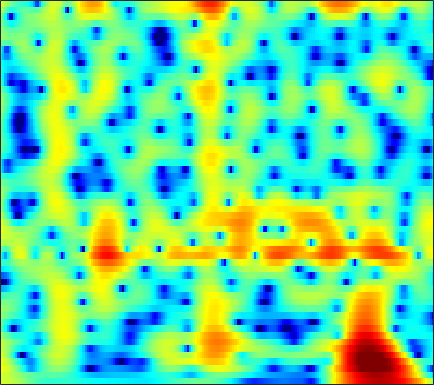

Source data for this figure (header and first rows):
3.3557, 3.3261, 3.23, 3.0708, 2.9106, 2.6446, 2.3214, 2.0426, 1.6292, 1.174, 0.67513, 0.27557, -0.25555, -0.79235, -1.1926, -1.7073, -2.1761, -2.4858, -2.8299, -3.0915, -3.2673, -3.3478, -3.4054, -3.4184
3.329, 3.211, 2.994, 2.712, 2.461, 2.078, 1.65, 1.304, 0.824, 0.3384, -0.1357, -0.4727, -0.8819, -1.232, -1.449, -1.671, -1.816, -1.879, -1.913, -1.904, -1.868, -1.834, -1.791, -1.764
4.724, 4.455, 3.987, 3.388, 2.856, 2.024, 1.042, 0.2005, -1.074, -2.54, -4.213, -5.59, -7.461, -8.936, -9.315, -8.602, -7.081, -5.837, -4.314, -3.019, -1.946, -1.279, -0.5578, -0.01523
4.398, 3.949, 3.183, 2.235, 1.406, 0.1514, -1.251, -2.379, -3.946, -5.542, -7.117, -8.248, -9.579, -10.38, -10.34, -9.269, -7.495, -6.048, -4.21, -2.59, -1.219, -0.3435, 0.6176, 1.363
3.591, 2.945, 1.844, 0.4451, -0.8381, -2.942, -5.639, -8.243, -13.13, -22.52, -23.46, -16.44, -11.94, -9.209, -7.664, -5.944, -4.44, -3.405, -2.12, -0.9457, 0.1069, 0.8102, 1.631, 2.304
2.839, 2.367, 1.586, 0.6418, -0.1687, -1.366, -2.634, -3.577, -4.708, -5.549, -6.005, -6.097, -5.964, -5.638, -5.312, -4.795, -4.181, -3.648, -2.834, -1.922, -0.9578, -0.2341, 0.6811, 1.484
2.525, 2.207, 1.677, 1.049, 0.5285, -0.1924, -0.9109, -1.439, -2.115, -2.772, -3.448, -3.996, -4.827, -5.848, -6.796, -8.361, -10.18, -11.22, -10.76, -8.221, -5.364, -3.467, -1.328, 0.3784
0.792, 0.2068, -0.6997, -1.698, -2.42, -3.23, -3.782, -4.01, -4.119, -4.118, -4.142, -4.231, -4.499, -4.989, -5.522, -6.412, -7.353, -7.797, -7.435, -5.869, -3.767, -2.219, -0.3683, 1.209
-1.781, -2.983, -5.12, -8.125, -11.34, -18.35, -20.91, -15.15, -10.72, -8.163, -6.509, -5.629, -4.772, -4.157, -3.792, -3.351, -2.878, -2.464, -1.796, -1.003, -0.09647, 0.628, 1.584, 2.469
-1.255, -2.07, -3.345, -4.754, -5.803, -6.887, -7.353, -7.313, -6.901, -6.369, -5.878, -5.569, -5.239, -4.934, -4.682, -4.251, -3.662, -3.105, -2.235, -1.264, -0.2618, 0.493, 1.479, 2.377
0.5061, 0.1318, -0.4345, -1.05, -1.51, -2.11, -2.727, -3.193, -3.814, -4.491, -5.291, -6.029, -7.23, -8.631, -9.682, -10.56, -10.02, -8.673, -6.403, -4.174, -2.197, -0.9185, 0.5504, 1.79
0.8613, 0.7167, 0.453, 0.1113, -0.2039, -0.7202, -1.336, -1.86, -2.684, -3.689, -4.928, -6.044, -7.86, -10.18, -12.29, -15.03, -14.6, -12.07, -8.541, -5.615, -3.189, -1.634, 0.09869, 1.485
-0.5449, -0.4687, -0.4483, -0.5394, -0.6727, -0.9568, -1.339, -1.724, -2.408, -3.253, -4.238, -5.042, -6.17, -7.257, -7.889, -8.274, -7.979, -7.307, -5.929, -4.218, -2.485, -1.238, 0.3146, 1.657
-3.382, -3.084, -2.733, -2.43, -2.255, -2.091, -2.082, -2.215, -2.565, -3.164, -4.072, -5.005, -6.659, -8.95, -11.27, -15.2, -16.02, -12.67, -8.312, -4.986, -2.362, -0.7798, 0.9181, 2.286
-9.056, -8.776, -8.061, -6.985, -6.077, -4.963, -4.109, -3.636, -3.21, -3.108, -3.358, -3.773, -4.575, -5.66, -6.59, -7.534, -7.386, -6.406, -4.428, -2.406, -0.6277, 0.5641, 1.905, 2.937
-20.65, -28.14, -21.61, -14.4, -11.17, -8.196, -6.095, -4.871, -3.684, -2.882, -2.339, -2.067, -1.857, -1.73, -1.623, -1.401, -1.044, -0.6719, -0.04976, 0.6879, 1.416, 1.905, 2.503, 3.008
-12.12, -12.05, -11.25, -9.67, -8.304, -6.541, -4.973, -3.915, -2.804, -1.926, -1.219, -0.7824, -0.3366, 0.0271, 0.2808, 0.5908, 0.8961, 1.138, 1.445, 1.734, 2.052, 2.245, 2.407, 2.503
-6.484, -6.188, -5.637, -4.917, -4.307, -3.402, -2.454, -1.823, -1.11, -0.4662, 0.02304, 0.2959, 0.5805, 0.805, 0.9353, 1.085, 1.24, 1.376, 1.578, 1.698, 1.79, 1.852, 1.824, 1.644
-3.465, -3.553, -3.341, -2.759, -2.128, -1.171, -0.1989, 0.3739, 1.014, 1.443, 1.597, 1.535, 1.311, 0.9458, 0.6438, 0.3669, 0.3318, 0.4696, 0.8128, 1.244, 1.455, 1.487, 1.395, 1.019
-3.699, -6.523, -9.018, -5.713, -2.708, 0.248, 2.146, 3.127, 4.008, 4.24, 3.965, 3.406, 2.066, -0.07629, -2.254, -5.548, -6.13, -4.156, -1.473, 0.5234, 1.742, 2.073, 2.02, 1.481
-0.6879, -1.957, -2.698, -1.722, -0.3851, 1.391, 2.683, 3.394, 3.919, 3.916, 3.486, 2.849, 1.488, -0.3877, -2.147, -4.404, -4.988, -4.108, -2.273, -1.088, -0.3236, 0.03052, -0.04542, -0.4683
2.169, 1.981, 1.833, 1.868, 2.001, 2.202, 2.451, 2.592, 2.542, 2.409, 2.056, 1.675, 1.071, 0.3295, -0.2704, -0.9573, -1.514, -1.915, -2.308, -2.661, -3.326, -3.725, -4.248, -4.737
3.484, 3.348, 3.134, 2.909, 2.745, 2.512, 2.304, 2.129, 1.905, 1.718, 1.465, 1.252, 0.9395, 0.5467, 0.2328, -0.2857, -0.9248, -1.484, -2.56, -3.792, -5.644, -7.598, -10.83, -14.47
4.197, 3.838, 3.268, 2.611, 2.089, 1.45, 0.823, 0.445, 0.1792, -0.02682, -0.0182, 0.03957, 0.1004, 0.1803, 0.184, 0.06221, -0.2157, -0.5245, -1.194, -2.219, -3.5, -4.864, -6.73, -8.124
3.686, 2.908, 1.676, 0.2203, -0.9957, -2.697, -4.345, -5.264, -5.873, -5.646, -4.708, -3.867, -2.819, -1.861, -1.303, -0.6653, -0.2084, -0.001511, 0.2341, 0.1805, 0.176, 0.076, -0.004333, 0.08495
1.991, 0.7553, -1.215, -3.567, -5.67, -9.084, -13.78, -19.98, -33.18, -17.32, -12.06, -9.692, -7.276, -5.502, -4.417, -3.119, -1.988, -1.248, -0.3093, 0.5379, 1.205, 1.704, 2.211, 2.673
0.7846, -0.774, -3.26, -6.198, -8.635, -11.97, -14.61, -15.58, -15.86, -14.62, -12.92, -11.69, -10.29, -9.18, -8.287, -6.947, -5.319, -3.882, -2.139, -0.4586, 0.9468, 1.821, 2.814, 3.527
0.957, -0.6678, -3.35, -6.825, -10.21, -17.04, -35.03, -22.2, -16.33, -13.27, -12.04, -11.69, -12.23, -14.2, -16.98, -18.44, -11.92, -8.016, -4.04, -1.294, 0.8308, 2.034, 3.252, 4.116
1.641, 0.4974, -1.254, -3.207, -4.729, -6.609, -7.876, -8.23, -8.27, -7.89, -7.741, -7.815, -8.256, -8.917, -9.37, -8.844, -6.846, -4.811, -2.374, -0.1898, 1.453, 2.468, 3.431, 4.076
1.217, 0.5393, -0.4014, -1.357, -2.001, -2.782, -3.351, -3.688, -3.875, -3.989, -3.934, -3.874, -3.703, -3.442, -3.109, -2.477, -1.633, -0.8921, 0.1637, 1.154, 2.026, 2.541, 3.045, 3.268
-0.221, -0.715, -1.348, -1.897, -2.239, -2.549, -2.729, -2.771, -2.712, -2.576, -2.341, -2.11, -1.742, -1.314, -0.9294, -0.3844, 0.2467, 0.7032, 1.358, 1.908, 2.4, 2.647, 2.838, 2.803
-2.551, -3.267, -4.095, -4.595, -4.742, -4.61, -4.271, -3.899, -3.441, -2.901, -2.402, -2.009, -1.477, -0.9017, -0.4663, 0.1518, 0.7744, 1.26, 1.828, 2.386, 2.799, 3.049, 3.202, 3.174
-6.08, -8.223, -11.33, -12.77, -11.73, -9.521, -7.66, -6.585, -5.539, -4.666, -4.003, -3.529, -2.909, -2.229, -1.708, -0.9234, -0.1473, 0.5073, 1.312, 2.125, 2.804, 3.255, 3.677, 3.909
-6.379, -8.835, -12.69, -14.65, -13.43, -11.02, -9.421, -8.684, -8.086, -7.829, -7.597, -7.388, -6.969, -6.361, -5.772, -4.812, -3.63, -2.673, -1.189, 0.2001, 1.567, 2.431, 3.427, 4.136
-2.992, -4.053, -5.417, -6.594, -7.316, -8.197, -9.116, -10.01, -11.46, -13.37, -15.06, -15.71, -15.32, -14.53, -13.91, -13.22, -11.63, -9.67, -6.642, -3.592, -1.041, 0.5833, 2.317, 3.64
-1.218, -2.029, -3.22, -4.537, -5.609, -7.228, -9.132, -10.81, -13.9, -17.93, -24.91, -28.59, -23.04, -20.23, -20.03, -22.66, -26.07, -18.67, -11.02, -6.259, -2.742, -0.6823, 1.478, 3.118
-0.8803, -1.676, -2.913, -4.329, -5.463, -7.101, -8.819, -10.21, -11.86, -13.57, -14.64, -15.04, -14.98, -14.31, -13.7, -12.47, -10.88, -9.144, -6.692, -4.069, -1.683, -0.1301, 1.668, 3.068
-1.256, -2.189, -3.648, -5.315, -6.68, -8.573, -10.4, -11.64, -12.9, -13.49, -13.51, -13.11, -12.2, -10.96, -9.906, -8.379, -6.651, -5.372, -3.538, -1.773, -0.1535, 0.9873, 2.278, 3.35
-1.58, -2.731, -4.56, -6.73, -8.665, -11.55, -15.06, -17.87, -21.34, -20.96, -18.19, -15.9, -13.16, -10.74, -9.016, -6.919, -4.967, -3.6, -1.9, -0.3831, 1.013, 1.905, 2.931, 3.739
-1.241, -2.516, -4.571, -7.084, -9.352, -12.84, -17, -20.55, -24.35, -23.9, -20.64, -17.55, -13.92, -10.8, -8.671, -6.219, -4.068, -2.56, -0.8823, 0.6081, 1.88, 2.658, 3.532, 4.144
-0.1709, -1.408, -3.376, -5.741, -7.815, -11.01, -14.93, -18.47, -25.35, -29.8, -21.63, -17.33, -13.09, -9.789, -7.642, -5.234, -3.117, -1.768, -0.1307, 1.282, 2.425, 3.167, 3.925, 4.433
0.837, -0.2247, -1.867, -3.777, -5.371, -7.691, -10.21, -12.08, -14.09, -14.65, -13.62, -12.08, -9.876, -7.784, -6.3, -4.453, -2.824, -1.694, -0.2855, 0.9317, 2.05, 2.776, 3.559, 4.14
1.221, 0.3029, -1.08, -2.595, -3.737, -5.303, -6.731, -7.603, -8.606, -9.047, -8.923, -8.636, -7.877, -6.901, -6.151, -5.085, -4.056, -3.192, -2.148, -0.9693, 0.2454, 1.112, 2.238, 3.163
1.078, 0.08211, -1.356, -2.835, -3.944, -5.366, -6.694, -7.639, -8.638, -9.425, -9.67, -9.565, -9.082, -8.334, -7.82, -7.293, -6.938, -6.922, -6.529, -5.409, -3.544, -1.829, 0.2909, 2.074
-0.1604, -1.553, -3.569, -5.621, -7.096, -8.715, -10.08, -11.2, -12.95, -15.17, -17.5, -16.79, -13.92, -11.39, -10.08, -9.365, -9.921, -11.76, -17.9, -22.38, -9.326, -4.946, -1.01, 1.703
-2.642, -4.75, -8.401, -13.38, -17.68, -18.44, -15.81, -14.73, -14.96, -16.62, -18.24, -17.24, -13.67, -10.6, -8.914, -7.505, -6.804, -6.438, -5.978, -4.916, -3.003, -1.285, 0.867, 2.659
-3.842, -5.577, -8.338, -11.46, -13.48, -14.06, -12.79, -11.76, -10.7, -9.984, -9.186, -8.408, -7.234, -5.975, -5.045, -3.894, -2.884, -2.163, -1.258, -0.2865, 0.7664, 1.557, 2.547, 3.422
-3.891, -4.751, -5.882, -6.834, -7.302, -7.545, -7.403, -7.132, -6.517, -5.79, -5.057, -4.47, -3.647, -2.812, -2.204, -1.378, -0.5777, -0.04801, 0.6903, 1.406, 2.06, 2.496, 3.02, 3.414
-4.604, -5.258, -5.972, -6.332, -6.311, -5.977, -5.409, -4.898, -4.132, -3.357, -2.669, -2.186, -1.561, -0.9702, -0.5709, -0.04628, 0.4832, 0.8527, 1.386, 1.901, 2.36, 2.656, 2.98, 3.157
-6.31, -8.024, -10.08, -10.34, -9.131, -6.999, -5.084, -3.882, -2.618, -1.646, -0.9206, -0.5293, -0.1456, 0.1007, 0.2364, 0.3589, 0.5114, 0.7415, 1.117, 1.588, 2.119, 2.515, 2.921, 3.142
-5.226, -7.974, -12.97, -13.57, -9.862, -5.923, -3.307, -1.919, -0.6107, 0.2413, 0.7466, 0.8982, 0.7955, 0.3682, -0.1237, -0.9449, -1.734, -2.012, -1.683, -0.5847, 0.778, 1.707, 2.686, 3.317
-0.4336, -1.208, -1.96, -2.148, -1.885, -1.189, -0.3708, 0.1878, 0.7916, 1.149, 1.214, 1.051, 0.4718, -0.6191, -1.926, -4.594, -9.416, -17.52, -13.97, -6.044, -2.096, -0.1801, 1.582, 2.668
0.9831, 0.5452, 0.07297, -0.2253, -0.32, -0.2996, -0.1563, -0.004232, 0.1932, 0.3067, 0.2488, 0.06661, -0.3786, -1.114, -1.879, -3.141, -4.39, -4.996, -4.656, -3.236, -1.542, -0.3857, 0.8211, 1.654
0.6447, 0.07441, -0.6437, -1.224, -1.528, -1.713, -1.66, -1.503, -1.23, -0.9479, -0.7232, -0.6327, -0.6197, -0.7211, -0.8307, -1.002, -1.088, -1.062, -0.798, -0.3319, 0.2404, 0.6679, 1.185, 1.57
-0.08812, -1.179, -2.774, -4.312, -5.159, -5.457, -4.848, -4.098, -3.047, -2.132, -1.393, -0.9603, -0.5476, -0.2563, -0.08747, 0.1243, 0.3295, 0.5517, 0.8578, 1.199, 1.55, 1.785, 2.044, 2.187
0.1035, -1.621, -4.789, -9.921, -17.21, -18.58, -9.808, -6.696, -4.136, -2.537, -1.498, -0.9495, -0.4419, -0.0967, 0.08068, 0.3224, 0.6157, 0.8917, 1.321, 1.815, 2.32, 2.667, 2.984, 3.102
2.12, 0.9452, -0.9385, -2.953, -4.173, -4.767, -4.215, -3.526, -2.608, -1.896, -1.467, -1.308, -1.258, -1.412, -1.604, -1.896, -1.906, -1.677, -0.7882, 0.4297, 1.65, 2.437, 3.224, 3.652
3.281, 2.738, 1.835, 0.8293, 0.08355, -0.8547, -1.685, -2.233, -2.841, -3.286, -3.588, -3.805, -4.241, -5.106, -6.203, -8.75, -12.86, -13.62, -8.422, -3.991, -0.9645, 0.6527, 2.217, 3.187
